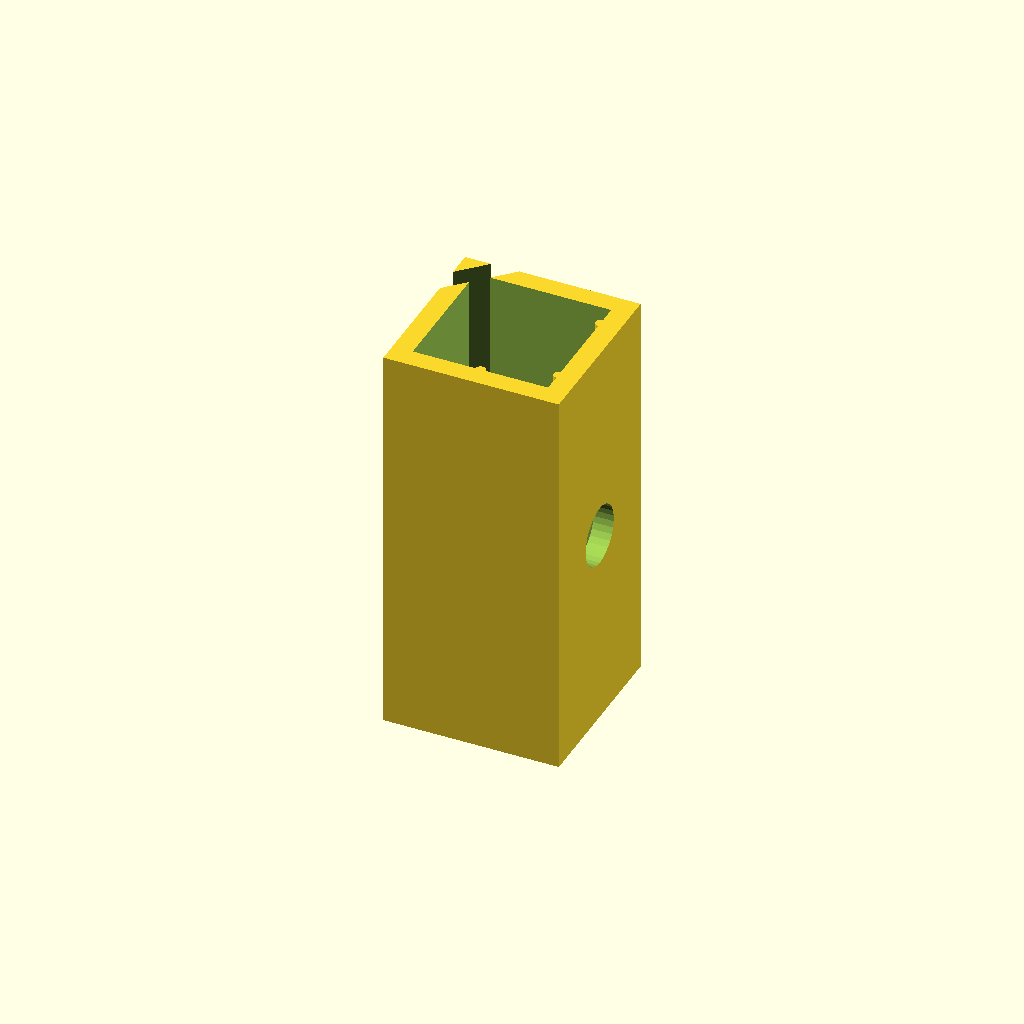
Cell 1: the model at its default parameters.
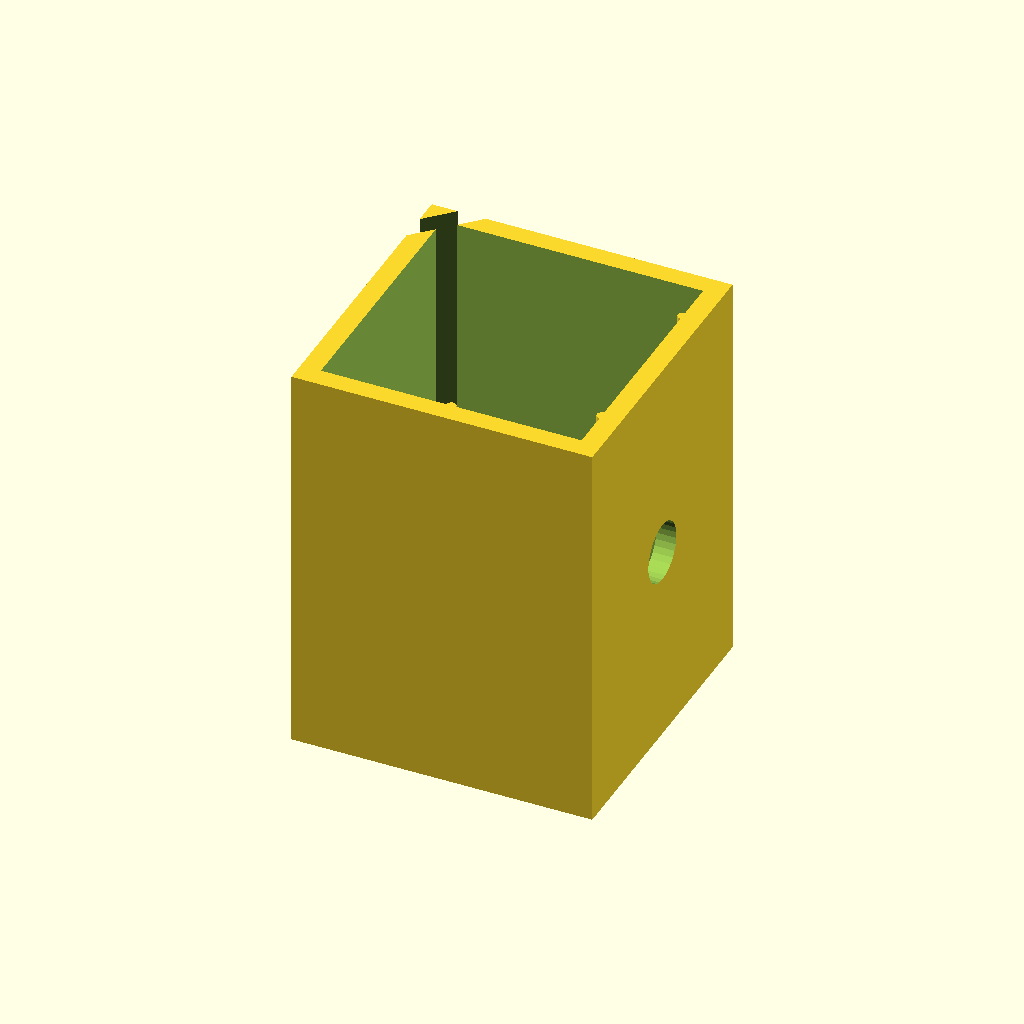
Cell 2 — cuvette_dim set to 25, the other parameters unchanged.
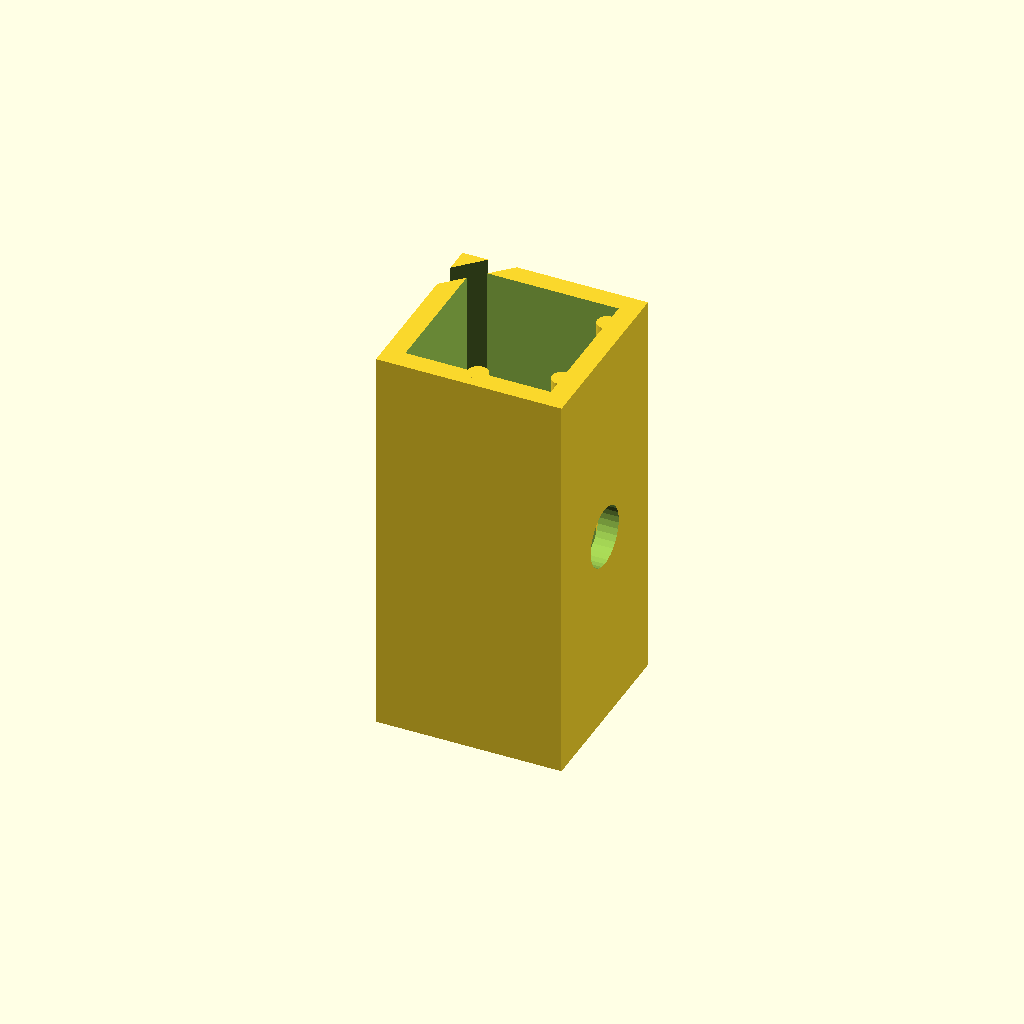
Cell 3: the same model with rod_radius = 1.
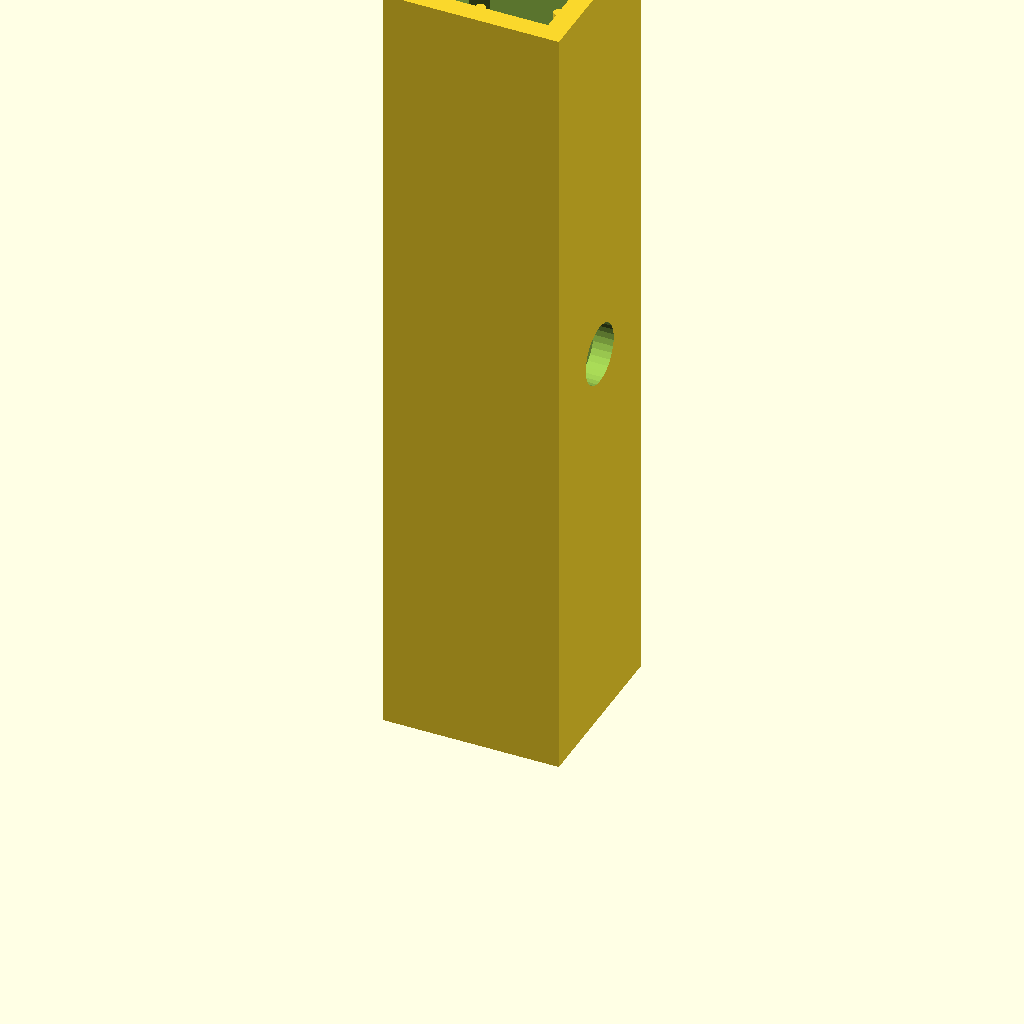
Cell 4: holder_depth = 80 (everything else at default).
All cells are drawn from one camera (rotation 55°, 0°, 25°, orthographic, colour scheme Cornfield), so only the parameter changes between them.
The OpenSCAD source (drafts/holder.scad):
$fn=30;

window_diam = 6;
window_height=15;

cuvette_dim=12.5;
rod_radius=.5;
holder_side=cuvette_dim+rod_radius*2;
holder_depth=40;
wall_width=2;
outer_side=holder_side+wall_width*2;

paddle_width=wall_width;

module holder(){
translate([0,0,holder_depth/2]) {
difference(){
    cube([outer_side,outer_side,holder_depth],center=true);
   
    // inner cavity
    translate([0,0,wall_width]) 
cube([holder_side,holder_side,holder_depth],center=true);
    
    //  optical window
    //translate([outer_side/2,0,0])
rotate([0,90,0])
cylinder(h=holder_side*2,r1=window_diam/2,r2=window_diam/2,center=true);
}



// two points along y on positive x side
translate([cuvette_dim/2+rod_radius,holder_side/3,0])
cylinder(h=holder_depth,r1=rod_radius,r2=rod_radius,center=true);

translate([cuvette_dim/2+rod_radius,-holder_side/3,0])
cylinder(h=holder_depth,r1=rod_radius,r2=rod_radius,center=true);

translate([0,-cuvette_dim/2-rod_radius,0])
cylinder(h=holder_depth,r1=rod_radius,r2=rod_radius,center=true);
}
}

//holder();

/*
rotate(a=10, v=[1,0,0]) {
    translate([outer_side/2,outer_side/2,0])
rotate([0,0,120]) 
    cube([10,3,holder_depth]);  
}
*/

//rotate(a=90,v=[0,0,1]) {
   /* rotate([0,0,90]) {
translate([-holder_side/2,0,0])
cube([paddle_width,holder_side,holder_depth]);
}
*/

difference() {
 
holder();
 
//corner removal    
translate([-holder_side/2,holder_side/2,holder_depth/2])
rotate([0,0,-45]) 
cube([paddle_width,holder_side*2,holder_depth*1.1],center=true);

}
/*
translate([0,0,0]) {
    union() {
        //cube(15, center=true);
        cylinder(h=15,r1=5,r2=5,center=true);
    }
}
*/
Parameter table extracted from the source (name, type, default, range or options):
window_diam: number, default 6
window_height: number, default 15
cuvette_dim: number, default 12.5
rod_radius: number, default 0.5
holder_depth: number, default 40
wall_width: number, default 2
